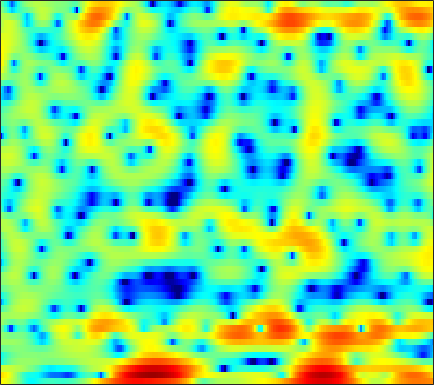

The data file committed next to this chart (first rows):
5.7583, 5.4651, 4.9733, 4.3635, 3.8409, 2.9923, 2.0201, 1.1864, -0.012046, -1.3275, -2.7442, -3.7549, -4.8832, -5.6378, -5.7988, -5.5791, -5.1618, -4.777, -4.2175, -3.7286, -3.4, -3.2079, -3.0403, -2.9791
7.115, 6.716, 6.071, 5.286, 4.592, 3.519, 2.278, 1.253, -0.2225, -1.696, -3.039, -3.845, -4.54, -4.843, -4.946, -5.062, -5.344, -5.714, -6.441, -7.433, -8.671, -9.649, -10.88, -11.74
3.26, 3.273, 3.255, 3.184, 3.093, 2.926, 2.684, 2.475, 2.165, 1.814, 1.432, 1.129, 0.6662, 0.1672, -0.2543, -0.8952, -1.64, -2.261, -3.192, -4.162, -5.093, -5.691, -6.21, -6.397
-5.034, -3.869, -2.586, -1.585, -0.9727, -0.3227, 0.1663, 0.4474, 0.7191, 0.8911, 0.9824, 1.005, 0.9853, 0.9141, 0.8396, 0.7075, 0.5507, 0.4254, 0.2611, 0.1001, -0.02987, -0.1091, -0.1794, -0.1979
-5.159, -4.29, -3.248, -2.378, -1.826, -1.221, -0.7411, -0.4497, -0.1582, 0.04727, 0.1794, 0.244, 0.2838, 0.2826, 0.2678, 0.2346, 0.1994, 0.1768, 0.1713, 0.1903, 0.2447, 0.3082, 0.4116, 0.5511
-1.117, -0.9136, -0.6339, -0.3693, -0.1929, -0.006604, 0.1273, 0.187, 0.2065, 0.1686, 0.05646, -0.06052, -0.2682, -0.5263, -0.7342, -1.007, -1.25, -1.393, -1.491, -1.474, -1.3, -1.071, -0.6708, -0.203
1.145, 1.172, 1.204, 1.214, 1.207, 1.183, 1.127, 1.047, 0.8787, 0.6277, 0.2729, -0.0711, -0.6554, -1.404, -2.088, -3.193, -4.511, -5.644, -7.066, -7.771, -7.072, -5.824, -3.894, -2.092
0.7117, 0.5936, 0.2936, -0.07761, -0.2831, -0.3951, -0.3701, -0.2853, -0.1935, -0.2414, -0.5078, -0.8639, -1.536, -2.408, -3.176, -4.347, -5.743, -6.929, -8.783, -10.09, -8.946, -6.724, -3.664, -1.16
-0.5494, -1.72, -4.25, -8.852, -15.13, -15, -7.91, -5.21, -3.247, -2.411, -2.548, -3.164, -4.786, -7.391, -9.981, -12.6, -10.68, -8.344, -5.68, -3.64, -1.922, -0.7251, 0.693, 2.018
1.399, 0.7894, -0.09985, -0.9615, -1.405, -1.577, -1.296, -0.9704, -0.6094, -0.5467, -0.8369, -1.333, -2.333, -3.568, -4.431, -5.032, -4.693, -3.967, -2.839, -1.759, -0.8613, -0.2782, 0.3709, 0.9384
1.333, 1.296, 1.3, 1.373, 1.459, 1.601, 1.739, 1.838, 1.926, 1.924, 1.816, 1.669, 1.391, 1.053, 0.7683, 0.3851, 0.002508, -0.2806, -0.7296, -1.315, -2.058, -2.759, -3.851, -4.91
-2.774, -2.044, -1.01, -0.02519, 0.635, 1.393, 2.006, 2.369, 2.739, 2.972, 3.079, 3.079, 2.97, 2.75, 2.513, 2.079, 1.512, 0.9778, 0.08352, -1.083, -2.628, -4.133, -6.79, -10.59
-10.62, -7.414, -4.488, -2.408, -1.213, 0.04485, 1.004, 1.562, 2.117, 2.502, 2.731, 2.814, 2.816, 2.697, 2.535, 2.23, 1.808, 1.414, 0.7924, 0.06583, -0.7581, -1.413, -2.289, -3.059
-5.116, -4.231, -2.994, -1.828, -1.054, -0.1757, 0.5268, 0.9432, 1.368, 1.656, 1.82, 1.871, 1.862, 1.773, 1.668, 1.476, 1.243, 1.043, 0.7463, 0.4194, 0.07593, -0.1943, -0.5487, -0.8827
-1.571, -1.187, -0.6474, -0.1267, 0.2373, 0.6481, 0.9582, 1.117, 1.224, 1.217, 1.11, 0.9747, 0.7522, 0.5175, 0.3521, 0.177, 0.0729, 0.04201, 0.03653, 0.05267, 0.06029, 0.04465, -0.01946, -0.1435
0.317, 0.6424, 1.057, 1.418, 1.637, 1.834, 1.896, 1.837, 1.6, 1.165, 0.5324, -0.06276, -0.9766, -1.915, -2.507, -2.936, -2.821, -2.431, -1.694, -0.9246, -0.2671, 0.1183, 0.4626, 0.6014
0.192, 0.6933, 1.341, 1.914, 2.253, 2.549, 2.632, 2.533, 2.145, 1.426, 0.29, -0.9069, -3.158, -6.606, -10.74, -20.72, -12.7, -7.983, -4.282, -1.947, -0.3907, 0.4217, 1.148, 1.529
-4.197, -2.858, -1.251, 0.06141, 0.8376, 1.592, 2.028, 2.15, 2.034, 1.612, 0.8674, 0.106, -1.151, -2.558, -3.522, -4.249, -4.009, -3.322, -2.132, -0.9825, -0.0077, 0.5791, 1.157, 1.506
-9.036, -6.273, -3.589, -1.63, -0.5196, 0.5904, 1.329, 1.666, 1.87, 1.802, 1.515, 1.184, 0.6411, 0.05512, -0.3662, -0.8155, -1.097, -1.172, -1.093, -0.8461, -0.4927, -0.1828, 0.2239, 0.5706
-4.894, -3.671, -2.083, -0.6644, 0.2326, 1.194, 1.893, 2.241, 2.483, 2.479, 2.256, 1.945, 1.372, 0.6132, -0.05059, -1.036, -2.054, -2.76, -3.445, -3.6, -3.182, -2.615, -1.728, -0.8919
-2.938, -1.801, -0.4105, 0.7854, 1.544, 2.344, 2.907, 3.173, 3.315, 3.237, 2.924, 2.527, 1.763, 0.6954, -0.3625, -2.238, -4.881, -7.74, -13.83, -18.11, -10.56, -7.123, -4.196, -2.345
-2.919, -1.409, 0.1689, 1.331, 1.996, 2.636, 3.007, 3.142, 3.14, 2.961, 2.608, 2.252, 1.627, 0.8327, 0.1029, -1.099, -2.537, -3.692, -5.005, -5.426, -4.717, -3.818, -2.665, -1.794
-0.7783, 0.1412, 1.116, 1.812, 2.14, 2.341, 2.293, 2.111, 1.71, 1.192, 0.6816, 0.3637, 0.09635, -0.03747, -0.06705, -0.08594, -0.1343, -0.1793, -0.2468, -0.2619, -0.234, -0.2108, -0.2323, -0.4145
1.696, 2.029, 2.325, 2.427, 2.346, 1.993, 1.333, 0.5795, -0.8198, -2.706, -4.866, -6.079, -5.785, -3.874, -2.376, -0.7326, 0.4376, 1.04, 1.563, 1.806, 1.805, 1.662, 1.298, 0.7244
2.308, 2.284, 2.15, 1.892, 1.627, 1.147, 0.425, -0.3462, -1.802, -3.976, -7.113, -9.414, -8.415, -4.729, -2.409, -0.1832, 1.294, 2.018, 2.576, 2.711, 2.495, 2.132, 1.383, 0.4312
0.6958, 0.1159, -0.694, -1.315, -1.543, -1.498, -1.224, -0.9862, -0.76, -0.6301, -0.4636, -0.2369, 0.2974, 1.095, 1.752, 2.572, 3.178, 3.446, 3.498, 3.177, 2.459, 1.625, 0.1038, -1.943
-2.474, -4.364, -7.99, -13.07, -14.04, -9.278, -5.471, -3.493, -1.57, -0.1603, 0.9465, 1.646, 2.45, 3.136, 3.561, 3.996, 4.242, 4.268, 4.056, 3.526, 2.609, 1.622, -0.1677, -2.663
-3.483, -4.824, -6.837, -8.448, -8.67, -7.466, -5.594, -4.22, -2.593, -1.199, -0.01775, 0.7594, 1.669, 2.414, 2.875, 3.328, 3.591, 3.65, 3.542, 3.192, 2.593, 1.991, 0.9799, -0.2025
-2.88, -3.393, -4.073, -4.627, -4.891, -4.986, -4.761, -4.403, -3.699, -2.782, -1.754, -0.9629, 0.05439, 0.9725, 1.565, 2.2, 2.649, 2.858, 2.968, 2.886, 2.637, 2.346, 1.856, 1.279
-2.293, -2.647, -3.294, -4.15, -4.915, -6.053, -7.17, -7.74, -7.637, -6.413, -4.606, -3.217, -1.544, -0.1458, 0.7126, 1.628, 2.293, 2.642, 2.921, 3.015, 2.943, 2.793, 2.487, 2.094
-1.259, -1.528, -2.212, -3.332, -4.544, -6.918, -10.87, -16.35, -23.68, -11.85, -6.769, -4.308, -1.939, -0.2292, 0.7563, 1.754, 2.456, 2.821, 3.116, 3.216, 3.13, 2.964, 2.613, 2.143
0.1381, 0.1435, -0.1205, -0.6779, -1.282, -2.262, -3.275, -3.841, -3.993, -3.375, -2.26, -1.359, -0.2407, 0.7085, 1.293, 1.915, 2.365, 2.592, 2.749, 2.723, 2.507, 2.209, 1.628, 0.822
1.405, 1.668, 1.804, 1.742, 1.585, 1.309, 1.008, 0.8015, 0.5987, 0.4964, 0.4805, 0.5071, 0.5686, 0.6488, 0.7127, 0.8346, 0.986, 1.099, 1.204, 1.191, 0.9903, 0.6586, -0.07532, -1.232
2.513, 2.823, 3.074, 3.159, 3.129, 2.974, 2.706, 2.432, 1.979, 1.421, 0.7252, 0.1267, -0.7879, -1.732, -2.353, -2.823, -2.731, -2.33, -1.627, -0.9987, -0.6516, -0.6142, -0.9249, -1.672
3.091, 3.305, 3.501, 3.582, 3.568, 3.413, 3.099, 2.754, 2.118, 1.238, 0.05881, -1.109, -3.2, -6.269, -9.704, -16.34, -12.99, -8.613, -4.978, -2.774, -1.468, -0.9124, -0.6202, -0.7448
2.237, 2.381, 2.586, 2.757, 2.817, 2.782, 2.574, 2.292, 1.733, 0.9611, -0.01323, -0.9158, -2.331, -3.987, -5.22, -6.239, -5.71, -4.502, -2.708, -1.216, -0.1836, 0.2813, 0.5397, 0.4159
-1.509, -1.133, -0.3103, 0.5158, 0.9731, 1.311, 1.307, 1.084, 0.5696, -0.0775, -0.7294, -1.085, -1.328, -1.317, -1.135, -0.7097, -0.09087, 0.4464, 1.183, 1.797, 2.217, 2.36, 2.281, 1.863
-16.95, -9.7, -4.828, -2.227, -1.075, -0.354, -0.398, -0.898, -2.185, -4.147, -6.294, -6.921, -5.513, -3.127, -1.534, 0.1901, 1.496, 2.248, 2.988, 3.461, 3.681, 3.684, 3.459, 2.972
-5.116, -4.373, -2.976, -1.714, -1.056, -0.6601, -0.8727, -1.47, -2.99, -5.545, -9.142, -10.55, -7.439, -3.727, -1.638, 0.3692, 1.737, 2.447, 3.044, 3.328, 3.334, 3.185, 2.825, 2.32
-1.732, -1.372, -0.8327, -0.3127, -0.0146, 0.2331, 0.2671, 0.1416, -0.1875, -0.5695, -0.8109, -0.7631, -0.3453, 0.3676, 0.9562, 1.66, 2.161, 2.367, 2.399, 2.151, 1.638, 1.109, 0.2741, -0.5951
-1.63, -1.135, -0.5239, 0.009764, 0.3626, 0.7688, 1.091, 1.284, 1.5, 1.684, 1.87, 2.012, 2.219, 2.425, 2.538, 2.597, 2.48, 2.243, 1.688, 0.7968, -0.4869, -1.745, -3.86, -6.413
-2.688, -2.154, -1.519, -0.9205, -0.4671, 0.1315, 0.7189, 1.148, 1.682, 2.151, 2.545, 2.787, 3.027, 3.147, 3.152, 3.015, 2.689, 2.297, 1.532, 0.4407, -1.081, -2.598, -5.315, -9.237
-4.713, -4.492, -4.189, -3.712, -3.193, -2.291, -1.248, -0.4573, 0.517, 1.358, 2.034, 2.432, 2.804, 2.999, 3.038, 2.94, 2.679, 2.376, 1.817, 1.086, 0.1837, -0.5951, -1.709, -2.784
-7.389, -8.351, -9.947, -10.81, -9.901, -7.295, -4.648, -2.992, -1.218, 0.125, 1.1, 1.624, 2.088, 2.333, 2.386, 2.325, 2.141, 1.947, 1.648, 1.316, 0.9839, 0.7503, 0.4653, 0.2511
-6.7, -8.335, -11.68, -15.11, -13.36, -8.706, -5.23, -3.327, -1.434, -0.09712, 0.8057, 1.241, 1.547, 1.572, 1.438, 1.109, 0.6958, 0.4046, 0.1464, 0.1043, 0.2669, 0.4846, 0.8332, 1.193
-1.482, -2.034, -2.734, -3.07, -2.967, -2.391, -1.528, -0.828, 0.03806, 0.7266, 1.182, 1.334, 1.243, 0.7637, 0.1385, -1.085, -2.693, -3.97, -5.085, -4.644, -3.087, -1.815, -0.3343, 0.7923
2.51, 1.95, 1.181, 0.4681, 0.0389, -0.3097, -0.3447, -0.1657, 0.2528, 0.7192, 1.057, 1.142, 0.933, 0.2691, -0.6059, -2.446, -5.442, -9.023, -16.8, -12.15, -6.375, -3.769, -1.47, 0.01592
4.753, 3.804, 2.26, 0.3525, -1.282, -3.408, -4.399, -3.88, -2.294, -0.7329, 0.3775, 0.8884, 1.155, 0.9946, 0.606, -0.2057, -1.217, -1.942, -2.564, -2.511, -1.899, -1.305, -0.577, -0.05879
6.095, 4.987, 3.055, 0.3976, -2.364, -7.766, -12.73, -8.688, -4.019, -1.284, 0.3134, 1.04, 1.534, 1.633, 1.51, 1.18, 0.7562, 0.4437, 0.08756, -0.1593, -0.3109, -0.4079, -0.6015, -0.9788
6.194, 5.44, 4.239, 2.869, 1.8, 0.5493, -0.1907, -0.3219, -0.06491, 0.3474, 0.6592, 0.7566, 0.6882, 0.3821, 0.03577, -0.5473, -1.179, -1.633, -2.12, -2.465, -2.676, -2.81, -3.083, -3.591
5.748, 5.36, 4.752, 4.076, 3.566, 2.908, 2.33, 1.95, 1.5, 1.048, 0.5407, 0.07154, -0.7044, -1.699, -2.601, -4.028, -5.635, -6.813, -7.942, -8.153, -7.574, -6.95, -6.211, -5.763
5.133, 4.976, 4.69, 4.328, 4.012, 3.533, 2.988, 2.546, 1.886, 1.152, 0.3056, -0.4282, -1.595, -3.039, -4.401, -6.751, -10.11, -13.99, -25.42, -20.64, -13.22, -10.38, -7.986, -6.474
4.105, 4.178, 4.191, 4.074, 3.887, 3.52, 3.013, 2.546, 1.815, 0.9849, 0.05061, -0.6966, -1.77, -2.949, -3.938, -5.386, -7.002, -8.205, -9.356, -9.329, -8.362, -7.415, -6.226, -5.267
2.64, 3.189, 3.667, 3.843, 3.794, 3.499, 2.972, 2.42, 1.521, 0.4352, -0.715, -1.527, -2.402, -2.947, -3.136, -3.246, -3.31, -3.328, -3.349, -3.326, -3.265, -3.263, -3.379, -3.613
1.762, 2.819, 3.606, 3.89, 3.865, 3.542, 2.912, 2.232, 0.963, -0.8335, -3.296, -5.577, -7.923, -6.856, -4.849, -2.563, -0.9572, -0.149, 0.5286, 0.7758, 0.6483, 0.2739, -0.6857, -2.329
1.979, 2.172, 2.091, 1.729, 1.355, 0.8585, 0.3908, 0.01182, -0.7499, -1.999, -4.097, -6.319, -8.733, -6.839, -4.184, -1.315, 0.6546, 1.642, 2.454, 2.791, 2.663, 2.294, 1.419, 0.04596
0.5716, -0.3233, -1.931, -4.139, -6.071, -7.808, -6.943, -5.471, -3.751, -2.675, -2.059, -1.742, -1.286, -0.5889, 0.0766, 1.002, 1.829, 2.313, 2.715, 2.857, 2.747, 2.519, 2.057, 1.463
-0.9742, -2.028, -3.928, -6.721, -9.675, -13.12, -10.27, -7.206, -4.191, -2.184, -0.7778, 0.008115, 0.7985, 1.407, 1.768, 2.15, 2.387, 2.468, 2.452, 2.278, 2.001, 1.732, 1.337, 0.9586
